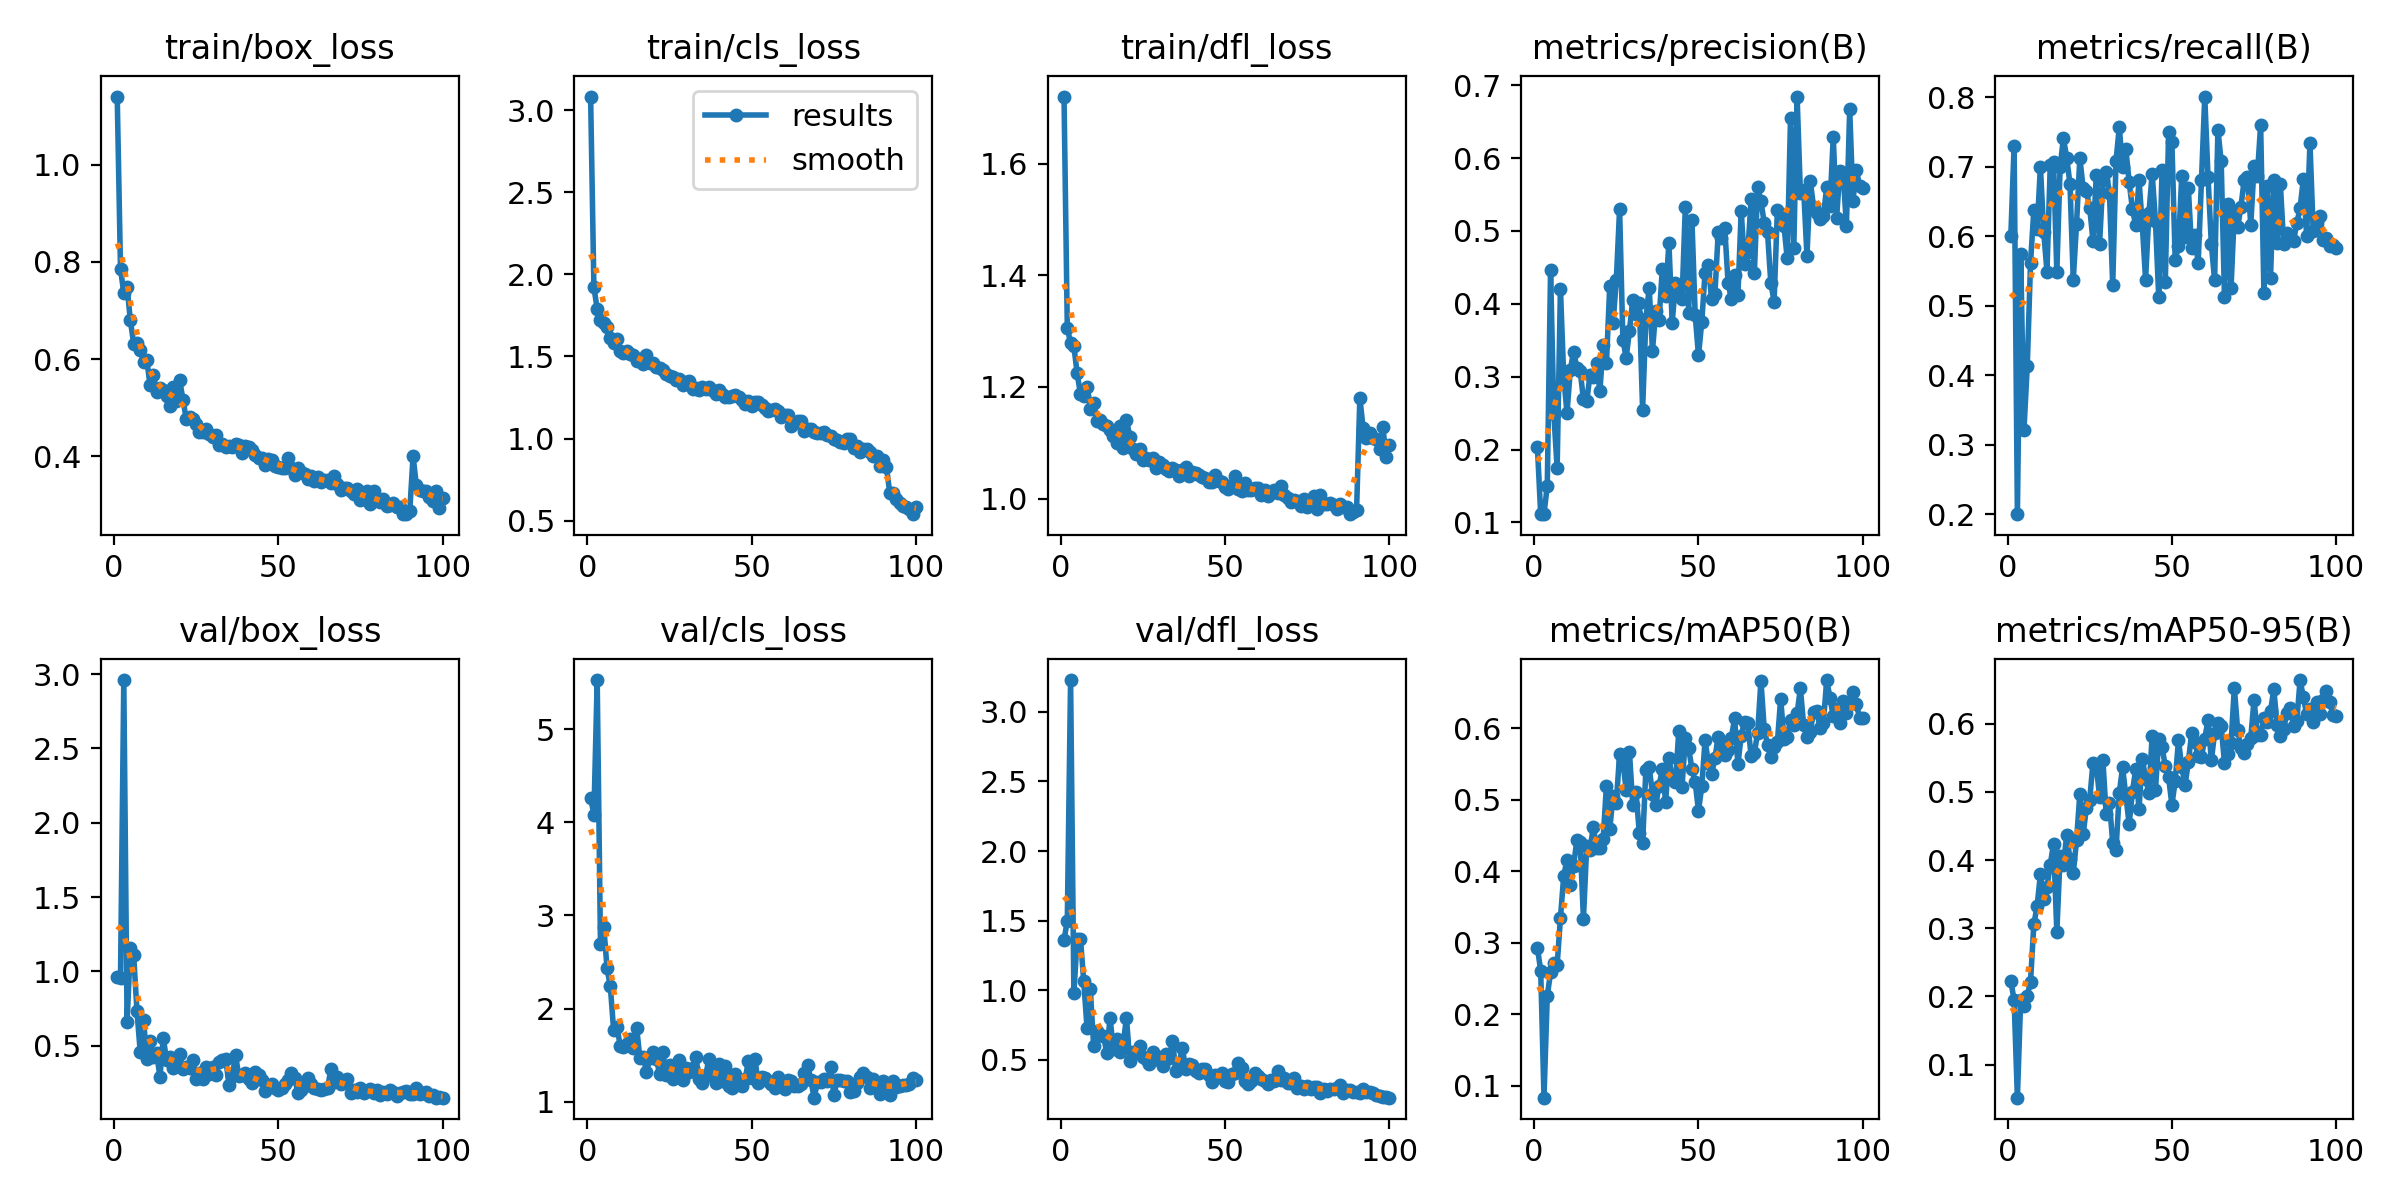

Source data for this figure (header and first rows):
epoch, time, train/box_loss, train/cls_loss, train/dfl_loss, metrics/precision(B), metrics/recall(B), metrics/mAP50(B), metrics/mAP50-95(B), val/box_loss, val/cls_loss, val/dfl_loss, lr/pg0, lr/pg1, lr/pg2
1, 32.29, 1.14, 3.083, 1.721, 0.2033, 0.6, 0.2925, 0.222, 0.9654, 4.263, 1.361, 0.0002721, 0.0002721, 0.0002721
2, 64.56, 0.785, 1.92, 1.306, 0.1113, 0.7304, 0.2609, 0.1952, 0.9554, 4.081, 1.496, 0.0005443, 0.0005443, 0.0005443
3, 93.72, 0.7365, 1.79, 1.278, 0.1118, 0.2, 0.08318, 0.05132, 2.96, 5.526, 3.229, 0.0008111, 0.0008111, 0.0008111
4, 123.1, 0.7485, 1.723, 1.273, 0.1501, 0.575, 0.2256, 0.1952, 0.6588, 2.688, 0.9797, 0.0008083, 0.0008083, 0.0008083
5, 151.9, 0.6795, 1.702, 1.224, 0.446, 0.3216, 0.2586, 0.1866, 1.159, 2.879, 1.369, 0.0008, 0.0008, 0.0008
6, 180.9, 0.632, 1.678, 1.187, 0.2482, 0.4125, 0.2712, 0.2007, 1.112, 2.432, 1.369, 0.0007918, 0.0007918, 0.0007918
7, 209.9, 0.6325, 1.615, 1.183, 0.1743, 0.5618, 0.2687, 0.2217, 0.7357, 2.237, 1.063, 0.0007835, 0.0007835, 0.0007835
8, 239.4, 0.6194, 1.581, 1.2, 0.4208, 0.6375, 0.3341, 0.3057, 0.4584, 1.767, 0.7284, 0.0007753, 0.0007753, 0.0007753
9, 269.4, 0.5941, 1.607, 1.16, 0.3, 0.6099, 0.3934, 0.3325, 0.6743, 1.807, 1.008, 0.000767, 0.000767, 0.000767
10, 299.6, 0.5979, 1.534, 1.171, 0.25, 0.7, 0.4161, 0.3792, 0.4078, 1.601, 0.6011, 0.0007588, 0.0007588, 0.0007588
11, 329.6, 0.5462, 1.521, 1.139, 0.3089, 0.6064, 0.3812, 0.3423, 0.5312, 1.586, 0.7073, 0.0007505, 0.0007505, 0.0007505
12, 359, 0.5665, 1.53, 1.141, 0.3344, 0.549, 0.4079, 0.3605, 0.4268, 1.62, 0.6744, 0.0007423, 0.0007423, 0.0007423
13, 388.7, 0.5324, 1.517, 1.134, 0.3126, 0.7027, 0.4434, 0.3934, 0.4498, 1.672, 0.6717, 0.000734, 0.000734, 0.000734
14, 452.9, 0.5408, 1.508, 1.131, 0.3082, 0.7073, 0.4402, 0.4244, 0.289, 1.573, 0.5494, 0.0007258, 0.0007258, 0.0007258
15, 519.8, 0.5367, 1.474, 1.122, 0.2688, 0.5481, 0.3335, 0.2943, 0.555, 1.794, 0.7993, 0.0007175, 0.0007175, 0.0007175
16, 555, 0.5248, 1.482, 1.112, 0.2663, 0.7, 0.435, 0.4062, 0.4055, 1.468, 0.5796, 0.0007093, 0.0007093, 0.0007093
17, 589.5, 0.5036, 1.451, 1.1, 0.3021, 0.7408, 0.4294, 0.3932, 0.4252, 1.484, 0.6455, 0.0007011, 0.0007011, 0.0007011
18, 628.9, 0.5426, 1.508, 1.13, 0.2989, 0.7131, 0.4623, 0.4366, 0.3487, 1.317, 0.5533, 0.0006928, 0.0006928, 0.0006928
19, 674.3, 0.514, 1.46, 1.091, 0.3186, 0.675, 0.4324, 0.4017, 0.3914, 1.465, 0.6194, 0.0006846, 0.0006846, 0.0006846
20, 711.8, 0.5563, 1.46, 1.141, 0.2802, 0.5375, 0.4325, 0.3805, 0.4423, 1.538, 0.799, 0.0006763, 0.0006763, 0.0006763
21, 764.4, 0.5167, 1.436, 1.111, 0.3436, 0.6182, 0.4456, 0.4294, 0.3456, 1.457, 0.4903, 0.0006681, 0.0006681, 0.0006681
22, 800.3, 0.4764, 1.429, 1.089, 0.319, 0.7125, 0.5198, 0.4973, 0.3598, 1.3, 0.5535, 0.0006598, 0.0006598, 0.0006598
23, 839.1, 0.4804, 1.418, 1.08, 0.4239, 0.6695, 0.4585, 0.4376, 0.3508, 1.531, 0.5572, 0.0006516, 0.0006516, 0.0006516
24, 869.2, 0.4759, 1.392, 1.089, 0.3734, 0.6653, 0.5046, 0.4771, 0.4047, 1.288, 0.5988, 0.0006433, 0.0006433, 0.0006433
25, 900.6, 0.4661, 1.381, 1.07, 0.4325, 0.6404, 0.4956, 0.4889, 0.2727, 1.396, 0.5214, 0.0006351, 0.0006351, 0.0006351
26, 929.5, 0.4506, 1.377, 1.073, 0.5296, 0.5933, 0.5637, 0.543, 0.3172, 1.24, 0.5038, 0.0006268, 0.0006268, 0.0006268
27, 959.4, 0.4501, 1.356, 1.069, 0.3506, 0.6875, 0.5526, 0.5387, 0.2792, 1.264, 0.4677, 0.0006186, 0.0006186, 0.0006186
28, 990.8, 0.457, 1.364, 1.073, 0.326, 0.589, 0.5141, 0.4933, 0.3552, 1.45, 0.5568, 0.0006103, 0.0006103, 0.0006103
29, 1026, 0.4455, 1.326, 1.055, 0.3633, 0.6803, 0.5666, 0.547, 0.312, 1.237, 0.5245, 0.0006021, 0.0006021, 0.0006021
30, 1060, 0.4397, 1.346, 1.065, 0.4056, 0.6922, 0.4924, 0.4681, 0.3586, 1.361, 0.4941, 0.0005938, 0.0005938, 0.0005938
31, 1093, 0.4437, 1.349, 1.06, 0.3865, 0.6625, 0.5101, 0.4844, 0.304, 1.314, 0.4561, 0.0005856, 0.0005856, 0.0005856
32, 1128, 0.4229, 1.301, 1.053, 0.4012, 0.5294, 0.4536, 0.4255, 0.393, 1.364, 0.5405, 0.0005774, 0.0005774, 0.0005774
33, 1159, 0.4249, 1.309, 1.049, 0.2545, 0.7081, 0.4397, 0.4149, 0.4026, 1.476, 0.5147, 0.0005691, 0.0005691, 0.0005691
34, 1193, 0.42, 1.298, 1.055, 0.3791, 0.7568, 0.542, 0.4987, 0.4097, 1.244, 0.6355, 0.0005609, 0.0005609, 0.0005609
35, 1228, 0.4209, 1.314, 1.05, 0.4222, 0.6995, 0.5451, 0.5362, 0.2377, 1.196, 0.4209, 0.0005526, 0.0005526, 0.0005526
36, 1259, 0.4186, 1.303, 1.041, 0.3354, 0.725, 0.5085, 0.4942, 0.2975, 1.28, 0.4695, 0.0005444, 0.0005444, 0.0005444
37, 1288, 0.4261, 1.314, 1.051, 0.3906, 0.6779, 0.4928, 0.4529, 0.4356, 1.462, 0.5866, 0.0005361, 0.0005361, 0.0005361
38, 1317, 0.4225, 1.295, 1.056, 0.3773, 0.6389, 0.519, 0.5006, 0.2961, 1.376, 0.4321, 0.0005279, 0.0005279, 0.0005279
39, 1346, 0.4063, 1.271, 1.041, 0.4484, 0.6156, 0.5429, 0.5334, 0.3059, 1.198, 0.4691, 0.0005196, 0.0005196, 0.0005196
40, 1380, 0.4202, 1.295, 1.047, 0.4108, 0.6806, 0.4975, 0.4752, 0.3132, 1.404, 0.4616, 0.0005114, 0.0005114, 0.0005114
41, 1410, 0.42, 1.274, 1.045, 0.4839, 0.6157, 0.5586, 0.5489, 0.2763, 1.219, 0.4152, 0.0005031, 0.0005031, 0.0005031
42, 1441, 0.4128, 1.255, 1.043, 0.374, 0.5375, 0.5296, 0.5197, 0.2488, 1.387, 0.4051, 0.0004949, 0.0004949, 0.0004949
43, 1476, 0.402, 1.253, 1.039, 0.4282, 0.6327, 0.5242, 0.4988, 0.3201, 1.173, 0.4327, 0.0004866, 0.0004866, 0.0004866
44, 1511, 0.3965, 1.262, 1.037, 0.4104, 0.69, 0.5956, 0.5825, 0.305, 1.145, 0.4292, 0.0004784, 0.0004784, 0.0004784
45, 1552, 0.3967, 1.267, 1.03, 0.4065, 0.6223, 0.5184, 0.5029, 0.2671, 1.3, 0.3903, 0.0004701, 0.0004701, 0.0004701
46, 1608, 0.3817, 1.255, 1.029, 0.5334, 0.5125, 0.5861, 0.5773, 0.1969, 1.212, 0.3422, 0.0004619, 0.0004619, 0.0004619
47, 1642, 0.3944, 1.236, 1.041, 0.3876, 0.6951, 0.5723, 0.5656, 0.2288, 1.17, 0.387, 0.0004537, 0.0004537, 0.0004537
48, 1677, 0.3923, 1.208, 1.031, 0.5154, 0.5344, 0.5432, 0.5382, 0.241, 1.242, 0.3849, 0.0004454, 0.0004454, 0.0004454
49, 1712, 0.3795, 1.226, 1.03, 0.3843, 0.75, 0.5242, 0.5215, 0.2142, 1.435, 0.4023, 0.0004372, 0.0004372, 0.0004372
50, 1746, 0.3782, 1.198, 1.022, 0.3291, 0.7353, 0.4845, 0.4813, 0.1989, 1.254, 0.3451, 0.0004289, 0.0004289, 0.0004289
51, 1781, 0.3769, 1.225, 1.018, 0.3753, 0.5662, 0.5186, 0.5154, 0.2173, 1.455, 0.3408, 0.0004207, 0.0004207, 0.0004207
52, 1816, 0.3766, 1.223, 1.025, 0.4427, 0.5862, 0.5833, 0.576, 0.2413, 1.197, 0.3955, 0.0004124, 0.0004124, 0.0004124
53, 1851, 0.3972, 1.206, 1.04, 0.4528, 0.6863, 0.5517, 0.5369, 0.2712, 1.261, 0.4072, 0.0004042, 0.0004042, 0.0004042
54, 1886, 0.3751, 1.186, 1.016, 0.406, 0.5995, 0.5357, 0.5103, 0.3174, 1.26, 0.4789, 0.0003959, 0.0003959, 0.0003959
55, 1921, 0.3609, 1.168, 1.013, 0.4134, 0.6696, 0.5585, 0.5433, 0.2818, 1.226, 0.4402, 0.0003877, 0.0003877, 0.0003877
56, 1955, 0.3754, 1.176, 1.028, 0.4979, 0.5823, 0.5878, 0.5859, 0.1842, 1.188, 0.3444, 0.0003794, 0.0003794, 0.0003794
57, 1992, 0.3668, 1.182, 1.016, 0.4899, 0.6011, 0.5765, 0.5731, 0.2042, 1.145, 0.3239, 0.0003712, 0.0003712, 0.0003712
58, 2027, 0.3633, 1.165, 1.014, 0.5037, 0.5614, 0.5624, 0.5522, 0.2297, 1.262, 0.349, 0.0003629, 0.0003629, 0.0003629
59, 2062, 0.3526, 1.129, 1.02, 0.4287, 0.6802, 0.5693, 0.5515, 0.2847, 1.189, 0.4034, 0.0003547, 0.0003547, 0.0003547
60, 2097, 0.3591, 1.146, 1.019, 0.4064, 0.8008, 0.587, 0.5783, 0.2412, 1.132, 0.3808, 0.0003464, 0.0003464, 0.0003464
... 40 more rows
